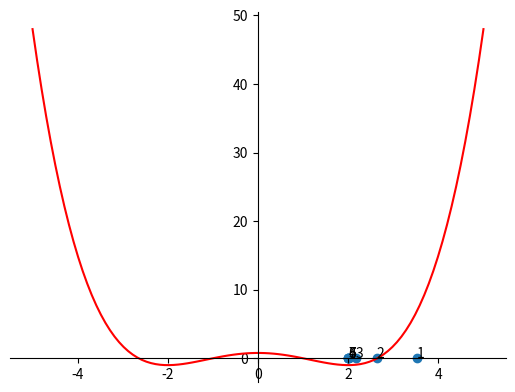

Write Python code to recreate this figure.
import random

import numpy as np
from matplotlib import pyplot as plt

bisec_method_points = []
newton_method_points = []
golden_sec_method_points = []


def bisection_method(func, l, r, eps):
    def f(x):
        return eval(func)

    xm = (l + r) / 2
    L = r - l

    for i in range(1, 100):
        x1 = l + L / 4
        x2 = r - L / 4

        if f(x1) < f(xm):
            r = xm
            xm = x1
            L = r - l
            if L < eps:
                break
        elif f(x2) < f(xm):
            r = xm
            xm = x2
            L = r - l
            if L < eps:
                break
        else:
            l = x1
            r = x2
            L = r - l
            if L < eps:
                break
        bisec_method_points.append([l, r])

    print("Bisection method")
    print("Number of iterations: %d" % i)
    find_min(f(x1), f(x2), f(xm), x1, x2, xm)
    print("***********************")


def find_min(a, b, c, x1, x2, xm):
    if a < b and a < c:
        print("f(x1) =", a)
        print("x1 =", x1)
    if b < a and b < c:
        print("f(x2) =", b)
        print("x2 =", x2)
    if c < a and c < b:
        print("f(xm) =", c)
        print("xm =", xm)


def golden_section(func, l, r, eps, t):
    def f(x):
        return eval(func)

    L = r - l
    x1 = r - t * L
    x2 = l + t * L
    for i in range(1, 100):
        if f(x2) < f(x1):
            l = x1
            L = r - l
            x1 = x2
            x2 = l + t * L
        else:
            r = x2
            L = r - l
            x2 = x1
            x1 = r - t * L
        golden_sec_method_points.append([l, r])

        if L < eps:
            break

    print("Golden section method")
    print("Number of iteratioons %d" % i)
    findMin(f(x1), f(x2), x1, x2)
    print("***********************")


def findMin(a, b, x1, x2):
    if a < b:
        print("f(x1) =", a)
        print("x1 =", x1)
    else:
        print("f(x2) =", b)
        print("x2 =", x2)


def newtons_method(func, x0, eps):
    def f(x):
        return eval(func)

    def first_diff(x):
        h = 1e-5
        return (f(x + h) - f(x)) / h

    def second_diff(x):
        h = 1e-5
        return (first_diff(x + h) - first_diff(x)) / h

    for i in range(1, 1000):
        xn = x0 - first_diff(x0) / second_diff(x0)
        newton_method_points.append(xn)
        if abs(xn - x0) < eps:
            break
        x0 = xn

    print("Newton's method")
    print("Number of iterations: %d" % i)
    print("xn: %f" % xn)
    print("**********************")


def generatePoints(point_array):
    for i in range(0, len(point_array)):
        r = random.random()
        b = random.random()
        g = random.random()
        a = 1
        color = (r, g, b, a)
        plt.scatter(point_array[i][0], 0, color=color)
        plt.scatter(point_array[i][1], 0, color=color)

        for i in range(0, len(point_array)):
            plt.annotate(i+1, (point_array[i][0], 0))
            plt.annotate(i+1, (point_array[i][1], 0))


def createGraph(func, char):
    x = np.linspace(-5, 5, 100)

    y = eval(func)

    print("newtons: ", newton_method_points)
    print("bisec: ", bisec_method_points)
    print("golden: ", golden_sec_method_points)

    fig1 = plt.figure()
    ax = fig1.add_subplot(1, 1, 1)
    ax.spines['left'].set_position('center')
    ax.spines['bottom'].set_position('zero')
    ax.spines['right'].set_color('none')
    ax.spines['top'].set_color('none')
    ax.xaxis.set_ticks_position('bottom')
    ax.yaxis.set_ticks_position('left')

    if char == 'n':
        a = [0] * len(newton_method_points)
        plt.scatter(newton_method_points, a)
        for i in range(0, len(newton_method_points)):
            plt.annotate(i+1, (newton_method_points[i], a[i]))
    elif char == 'b':
        generatePoints(bisec_method_points)
    elif char == 'g':
        generatePoints(golden_sec_method_points)

    plt.plot(x, y, 'r')
    plt.show()


def main():
    function = "((x ** 2 - 4) ** 2 /9-1)"
    bisection_method(function, 0, 10, 0.0001)
    golden_section(function, 0, 10, 0.0001, 0.61803)
    newtons_method(function, 5, 0.0001)
    createGraph(function, 'n')


if __name__ == "__main__":
    main()
